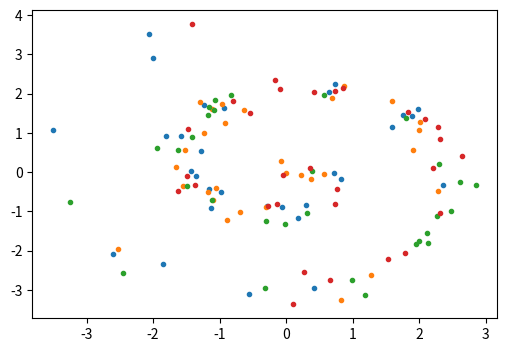

Write the Python code that produced this figure.
from typing import List

import matplotlib.pyplot as plt
import numpy as np


def create_mock_data(n_samples: int):
    np.random.seed(1234)
    x = np.random.randn(n_samples, 3)
    theta = 3 * (x[:, 1] + 0.1 * x[:, 0])
    x = (0.2 * x[:, 2] + x[:, 1] + 2)[:, None] * np.stack(
        [np.sin(theta), np.cos(theta)], axis=1
    )
    return x


def compute_distance_matrix(data: np.ndarray) -> np.ndarray:
    """
    Computes a matrix of distances.
    :param data: np.ndarray of shape [n_samples, dimension]
    :return: distance matrix of shape [n_samples, n_samples]
    """
    return np.linalg.norm(data[:, None, :] - data[None, :, :], axis=-1)


def random_assignments(slot_sizes: List[int]) -> np.ndarray:
    """
    Assigns posters randomly to slots
    :param slot_sizes: number of posters that should be assigned to a slot
    :return: a np.ndarray of type int such that result[poster_idx] = slot_id
    """
    assignments = []
    for i, slot_size in enumerate(slot_sizes):
        assignments.extend([i] * slot_size)
    assignments = np.array(assignments, dtype=np.int32)
    return assignments[np.random.permutation(len(assignments))]


def plot_assignments(embeddings_2d: np.ndarray, assignments: np.ndarray) -> None:
    """
    Plots 2d points and colors them according to their assignment
    :param embeddings_2d: np.ndarray of shape [n_points, 2]
    :param assignments: np.ndarray of shape [n_points]
    """
    n_slots = np.max(assignments) + 1
    plt.figure(figsize=(6, 4))

    for slot_idx in range(n_slots):
        is_in_slot = assignments == slot_idx
        plt.plot(embeddings_2d[is_in_slot, 0], embeddings_2d[is_in_slot, 1], ".")

    plt.show()


if __name__ == "__main__":
    n_slots = 4
    slot_size = 30
    slot_sizes = [slot_size] * n_slots

    x = create_mock_data(n_slots * slot_size)
    dist_mat = compute_distance_matrix(x)
    assignments = random_assignments(slot_sizes)
    # print(f'{x=}')
    # print(f'{dist_mat=}')
    plot_assignments(x, assignments)
